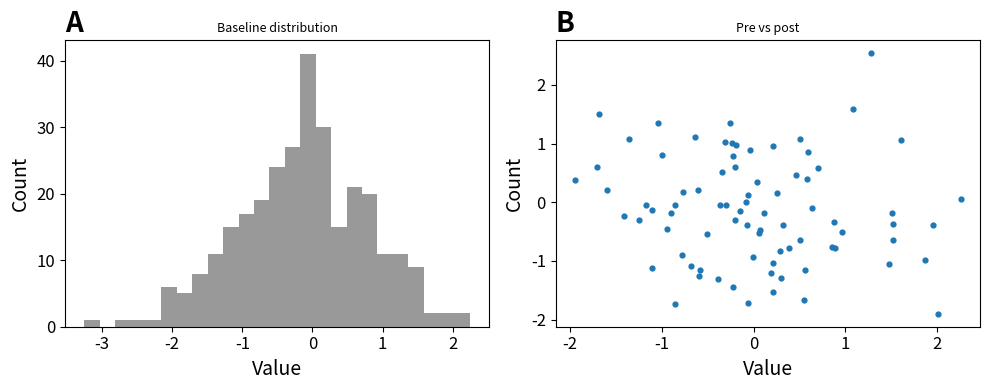

Reproduce this figure in Python.
import numpy as np
import matplotlib.pyplot as plt

rng = np.random.default_rng(7)
fig, (ax_a, ax_b) = plt.subplots(1, 2, figsize=(10, 4))
ax_a.hist(rng.normal(size=300), bins=25, color='0.6')
ax_a.set_title('Baseline distribution', fontsize=9)
ax_a.set_title('A', loc='left', fontweight='bold', fontsize=20)
ax_b.scatter(rng.normal(size=80), rng.normal(size=80), s=12)
ax_b.set_title('Pre vs post', fontsize=9)
ax_b.set_title('B', loc='left', fontweight='bold', fontsize=20)
for ax in (ax_a, ax_b):
    ax.set_xlabel('Value', fontsize=14)
    ax.set_ylabel('Count', fontsize=14)
    ax.tick_params(labelsize=12)
fig.tight_layout()
fig.savefig('panels.png', dpi=300)
